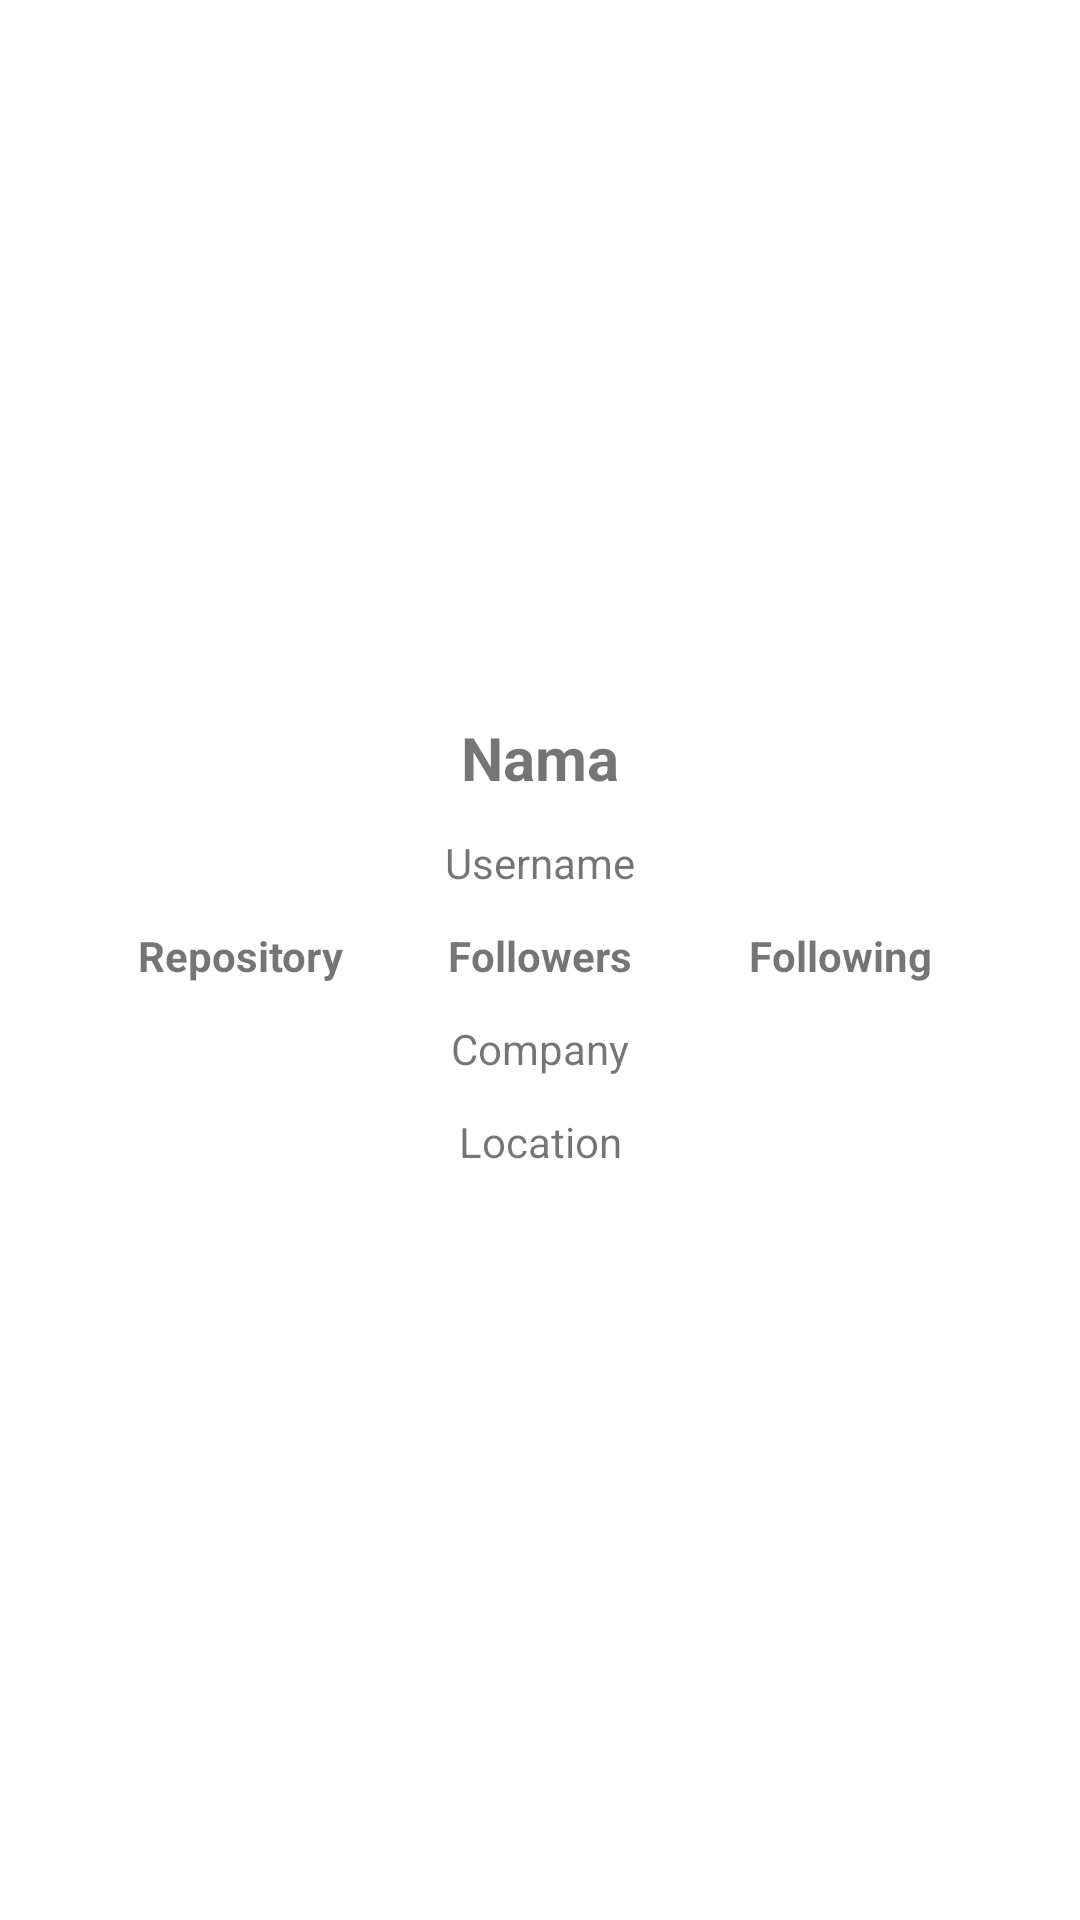

Android layout source for this screen:
<!-- AndroidManifest.xml: application theme Theme.SubtigaRTA -->
<!-- res/layout/activity_detail.xml -->
<?xml version="1.0" encoding="utf-8"?>
<androidx.constraintlayout.widget.ConstraintLayout xmlns:android="http://schemas.android.com/apk/res/android"
    xmlns:app="http://schemas.android.com/apk/res-auto"
    xmlns:tools="http://schemas.android.com/tools"
    android:layout_width="match_parent"
    android:layout_height="match_parent"
    tools:context=".detail.DetailActivity">

    <ImageView
        android:id="@+id/detailFoto"
        android:layout_width="161dp"
        android:layout_height="179dp"
        android:layout_marginStart="24dp"
        android:layout_marginTop="48dp"
        android:layout_marginEnd="24dp"
        app:layout_constraintEnd_toEndOf="parent"
        app:layout_constraintStart_toStartOf="parent"
        app:layout_constraintTop_toTopOf="parent"
        tools:srcCompat="@tools:sample/avatars" />

    <TextView
        android:id="@+id/detailNama"
        android:layout_height="wrap_content"
        android:layout_width="wrap_content"
        android:layout_marginTop="12dp"
        android:textAlignment="center"
        android:textSize="20dp"
        android:text="Nama"
        android:textStyle="bold"
        app:layout_constraintEnd_toEndOf="parent"
        app:layout_constraintStart_toStartOf="parent"
        app:layout_constraintTop_toBottomOf="@+id/detailFoto" />

    <TextView
        android:id="@+id/detailUsername"
        android:layout_height="wrap_content"
        android:layout_width="wrap_content"
        android:layout_marginTop="12dp"
        android:textAlignment="center"
        android:text="Username"
        app:layout_constraintEnd_toEndOf="parent"
        app:layout_constraintStart_toStartOf="parent"
        app:layout_constraintTop_toBottomOf="@+id/detailNama" />

    <TextView
        android:id="@+id/detailCompany"
        android:layout_height="wrap_content"
        android:layout_width="wrap_content"
        android:layout_marginTop="12dp"
        android:textAlignment="center"
        android:text="Company"
        app:layout_constraintEnd_toEndOf="parent"
        app:layout_constraintStart_toStartOf="parent"
        app:layout_constraintTop_toBottomOf="@+id/label2" />

    <TextView
        android:id="@+id/detailLocation"
        android:layout_height="wrap_content"
        android:layout_width="wrap_content"
        android:layout_marginTop="12dp"
        android:textAlignment="center"
        android:text="Location"
        app:layout_constraintEnd_toEndOf="parent"
        app:layout_constraintStart_toStartOf="parent"
        app:layout_constraintTop_toBottomOf="@+id/detailCompany" />

    <TextView
        android:id="@+id/label1"
        android:layout_width="wrap_content"
        android:layout_height="wrap_content"
        android:layout_marginTop="12dp"
        android:layout_marginStart="0dp"
        android:layout_marginEnd="200dp"
        android:text="Repository"
        android:textStyle="bold"
        app:layout_constraintEnd_toEndOf="parent"
        app:layout_constraintStart_toStartOf="parent"
        app:layout_constraintTop_toBottomOf="@+id/detailUsername" />

    <TextView
        android:id="@+id/label2"
        android:layout_width="wrap_content"
        android:layout_height="wrap_content"
        android:layout_marginTop="12dp"
        android:layout_marginStart="0dp"
        android:text="Followers"
        android:textStyle="bold"
        app:layout_constraintEnd_toEndOf="parent"
        app:layout_constraintStart_toStartOf="parent"
        app:layout_constraintTop_toBottomOf="@+id/detailUsername" />

    <TextView
        android:id="@+id/label3"
        android:layout_width="wrap_content"
        android:layout_height="wrap_content"
        android:layout_marginTop="12dp"
        android:layout_marginStart="200dp"
        android:layout_marginEnd="0dp"
        android:text="Following"
        android:textStyle="bold"
        app:layout_constraintEnd_toEndOf="parent"
        app:layout_constraintStart_toStartOf="parent"
        app:layout_constraintTop_toBottomOf="@+id/detailUsername" />

    <com.google.android.material.tabs.TabLayout
        android:id="@+id/tb"
        android:layout_width="match_parent"
        android:layout_height="wrap_content"
        android:layout_marginTop="8dp"
        android:background="@color/white"
        app:layout_constraintEnd_toEndOf="parent"
        app:layout_constraintStart_toStartOf="parent"
        app:layout_constraintTop_toBottomOf="@+id/detailLocation"
        app:tabTextColor="@color/black" />

    <androidx.viewpager2.widget.ViewPager2
        android:id="@+id/viewPager"
        android:layout_width="0dp"
        android:layout_height="0dp"
        app:layout_constraintBottom_toBottomOf="parent"
        app:layout_constraintEnd_toEndOf="parent"
        app:layout_constraintStart_toStartOf="parent"
        app:layout_constraintTop_toBottomOf="@+id/tb" />

    <ProgressBar
        android:id="@+id/loading"
        android:layout_height="wrap_content"
        android:layout_width="wrap_content"
        app:layout_constraintBottom_toBottomOf="parent"
        app:layout_constraintEnd_toEndOf="parent"
        app:layout_constraintStart_toStartOf="parent"
        app:layout_constraintTop_toTopOf="parent"
        android:visibility="gone"
        />

    <ToggleButton
        android:id="@+id/toggle_button"
        android:layout_width="32dp"
        android:layout_height="32dp"
        android:layout_marginTop="16dp"
        android:layout_marginEnd="16dp"
        android:background="@drawable/tanda_favorite"
        android:focusable="false"
        android:focusableInTouchMode="false"
        android:textOff=""
        android:textOn=""
        app:layout_constraintEnd_toEndOf="parent"
        app:layout_constraintTop_toTopOf="parent" />


</androidx.constraintlayout.widget.ConstraintLayout>
<!-- resources referenced by this layout -->
<resources>
  <style name="Theme.SubtigaRTA" parent="Theme.MaterialComponents.DayNight.DarkActionBar">
          
          <item name="colorPrimary">@color/purple_500</item>
          <item name="colorPrimaryVariant">@color/purple_700</item>
          <item name="colorOnPrimary">@color/white</item>
          
          <item name="colorSecondary">@color/teal_200</item>
          <item name="colorSecondaryVariant">@color/teal_700</item>
          <item name="colorOnSecondary">@color/black</item>
          
          <item name="android:statusBarColor" tools:targetApi="l">?attr/colorPrimaryVariant</item>
          
      </style>
  <!-- not gathered from this repository: default colours our renderer supplied (Android Studio template values) -->
  <color name="purple_500">#FF6200EE</color>
  <color name="purple_700">#FF3700B3</color>
  <color name="teal_200">#FF03DAC5</color>
  <color name="teal_700">#FF018786</color>
  <color name="black">#FF000000</color>
  <color name="white">#FFFFFFFF</color>
</resources>
